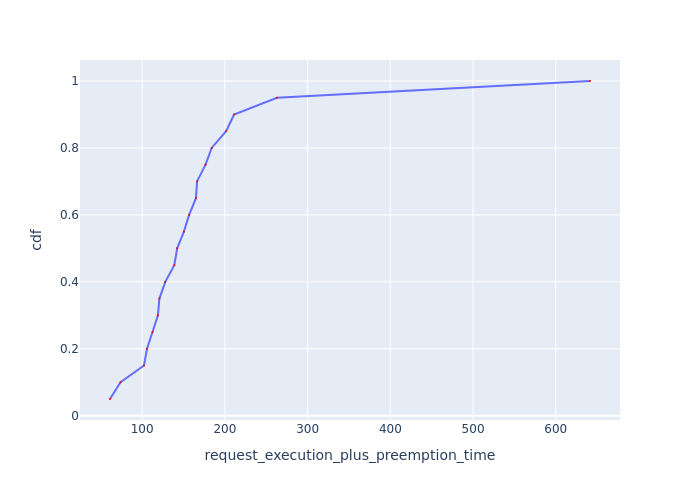

Data behind this chart, as committed beside it:
Request Id, request_execution_plus_preemption_time, cdf
0_16, 61.16, 0.05
0_17, 73.87, 0.1
0_13, 102.3, 0.15
0_2, 105.9, 0.2
0_5, 112.6, 0.25
0_4, 119.1, 0.3
0_18, 120.9, 0.35
0_3, 128, 0.4
0_6, 138.9, 0.45
0_9, 142.3, 0.5
0_12, 150.5, 0.55
0_1, 156.8, 0.6
0_0, 165.1, 0.65
0_8, 166.4, 0.7
0_19, 176.6, 0.75
0_14, 184, 0.8
0_10, 201.5, 0.85
0_11, 211.2, 0.9
0_15, 262.9, 0.95
0_7, 641.3, 1.0
